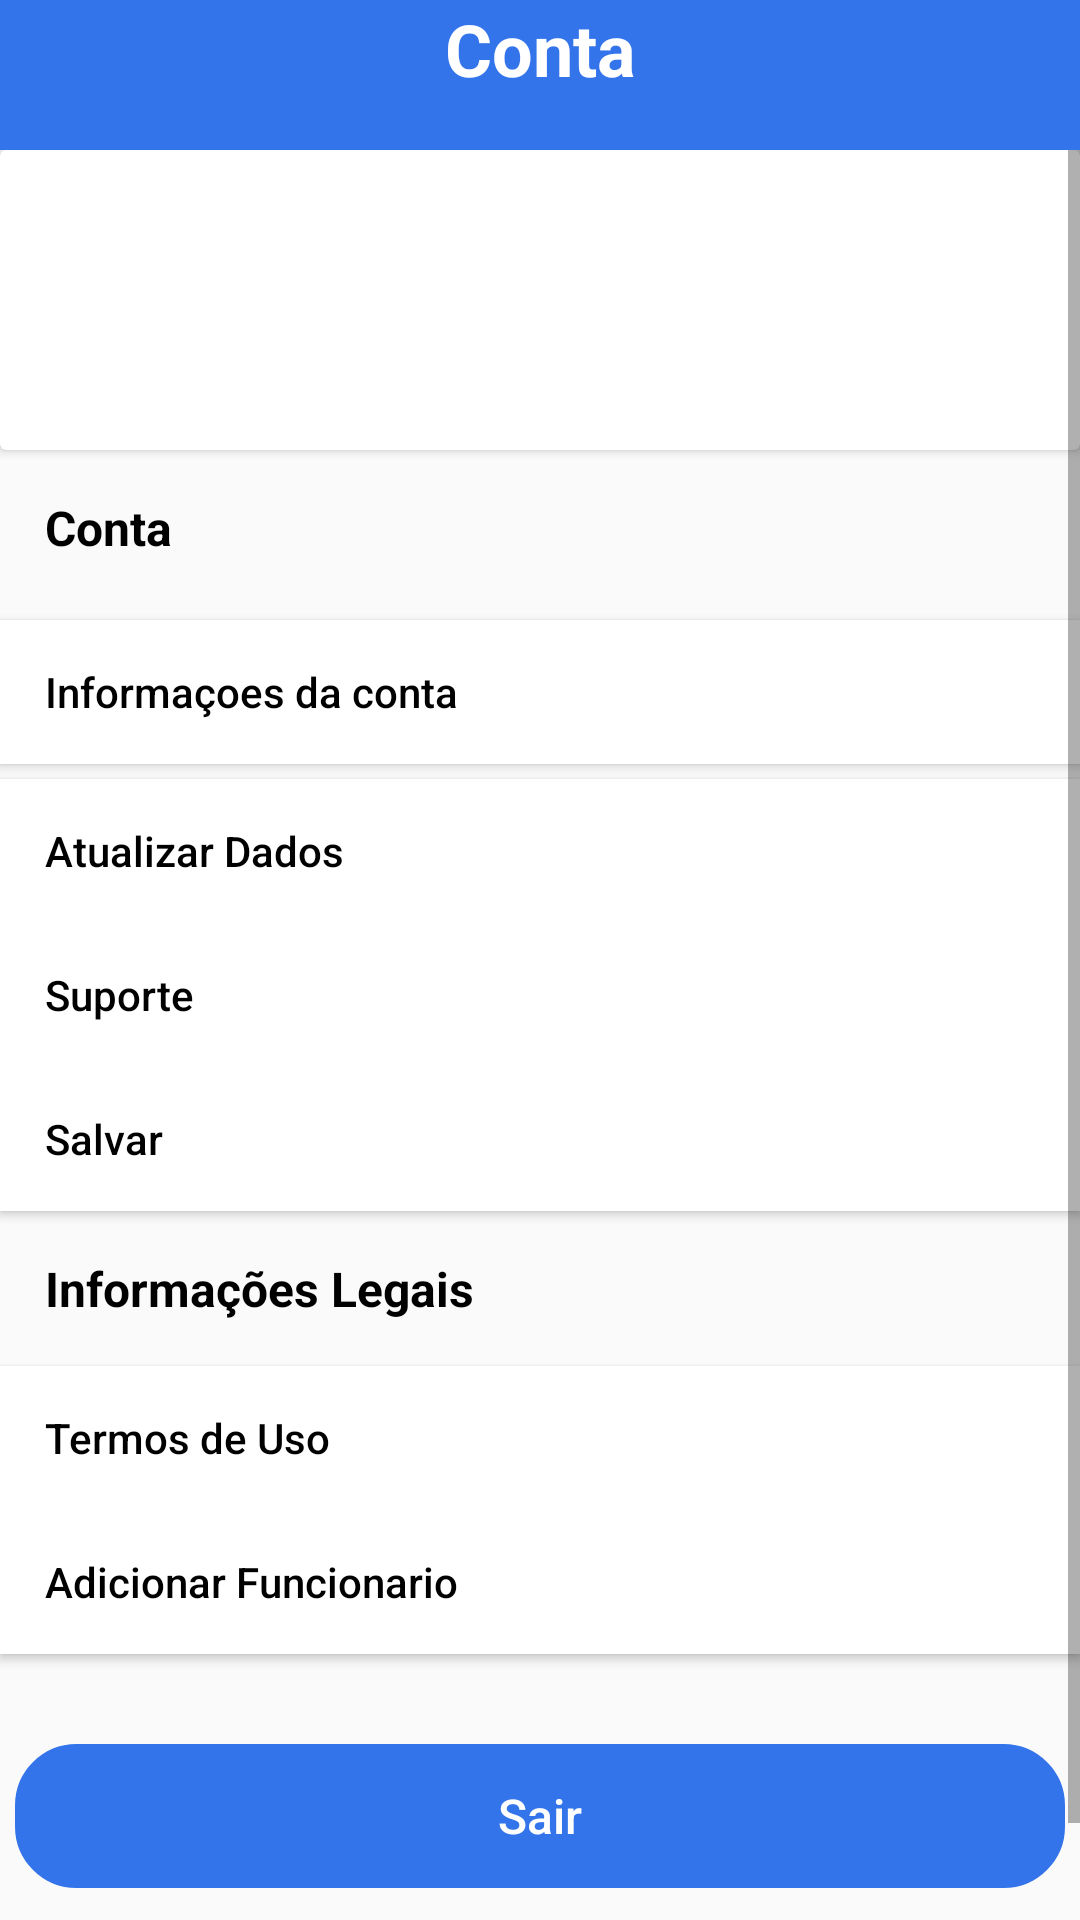

The Android layout XML behind this screen, and the referenced resources:
<!-- AndroidManifest.xml: application theme AppTheme -->
<!-- res/layout/activity_conta_func.xml -->
<?xml version="1.0" encoding="utf-8"?>
<androidx.constraintlayout.widget.ConstraintLayout xmlns:android="http://schemas.android.com/apk/res/android"
    xmlns:app="http://schemas.android.com/apk/res-auto"
    xmlns:tools="http://schemas.android.com/tools"
    android:layout_width="match_parent"
    android:layout_height="match_parent"
    tools:context=".ContaFunc">

    <ScrollView
        android:id="@+id/scrollView3"
        android:layout_width="match_parent"
        android:layout_height="match_parent"
        android:layout_marginTop="50dp"
        app:layout_constraintBottom_toBottomOf="parent"
        app:layout_constraintRight_toRightOf="parent"
        app:layout_constraintStart_toStartOf="parent"
        app:layout_constraintTop_toTopOf="parent">

        <LinearLayout
            android:layout_width="match_parent"
            android:layout_height="wrap_content"
            android:orientation="vertical">

            <androidx.cardview.widget.CardView
                android:layout_width="match_parent"
                android:layout_height="100dp"
                android:background="@color/white">

                <TextView
                    android:id="@+id/txtViewNameFunc"
                    style="@style/TxtPadraoConta"
                    android:layout_marginStart="20dp"
                    android:layout_marginTop="20dp"
                    android:textSize="14sp" />

                <TextView
                    android:id="@+id/txtViewEmailFunc"
                    style="@style/TxtPadraoConta"
                    android:layout_marginStart="20dp"
                    android:layout_marginTop="55dp"
                    android:textSize="14sp" />
            </androidx.cardview.widget.CardView>

            <TextView
                android:id="@+id/txtView33"
                style="@style/TxtPadraoConta"
                android:layout_margin="15dp"
                android:text="@string/TxtConta"
                android:textSize="16sp"
                android:textStyle="bold"/>

            <Button
                android:id="@+id/info_conta"
                style="@style/BtnPadraoConta"
                android:layout_marginTop="5dp"
                android:text="@string/TxtInfoConta"/>

            <Button
                android:id="@+id/updateConta"
                style="@style/BtnPadraoConta"
                android:layout_marginTop="5dp"
                android:text="@string/Txtupdatedados"/>


            <Button
                android:id="@+id/button6"
                style="@style/BtnPadraoConta"
                android:text="@string/TxtSuporte"/>

            <Button
                android:id="@+id/btnSalvaDados"
                style="@style/BtnPadraoConta"
                android:text="@string/TxtSalvar"/>

            <TextView
                android:id="@+id/txtView37"
                style="@style/TxtPadraoConta"
                android:layout_margin="15dp"
                android:text="@string/TxtInfoLegais"
                android:textSize="16sp"
                android:textStyle="bold"/>

            <Button
                android:id="@+id/button8"
                style="@style/BtnPadraoConta"
                android:text="@string/TxtTermosCond"/>
            <Button
                android:id="@+id/novoFunc"
                style="@style/BtnPadraoConta"
                android:text="@string/txtAddFunc"/>


            <Button
                android:id="@+id/btnLogout"
                android:layout_width="350dp"
                android:layout_height="wrap_content"
                android:layout_gravity="center"
                android:layout_marginTop="30dp"
                android:layout_marginBottom="45dp"
                android:background="@drawable/borda_aredondada"
                app:backgroundTint="@color/Azul"
                android:padding="10dp"
                android:text="@string/TxtLogout"
                android:textAllCaps="false"
                android:textColor="@color/white"
                android:textSize="16sp" />
        </LinearLayout>
    </ScrollView>

    <View
        android:id="@+id/myRectangleView5"
        android:layout_width="match_parent"
        android:layout_height="50dp"
        android:background="@color/Azul"
        app:layout_constraintLeft_toLeftOf="parent"
        app:layout_constraintRight_toRightOf="parent"
        app:layout_constraintTop_toTopOf="parent"
        android:contentDescription="@string/descImgSeta"/>


    <ImageButton
        android:id="@+id/imgBtnVoltaHome"
        android:layout_width="35dp"
        android:layout_height="35dp"
        android:background="@color/Azul"
        android:scaleType="centerCrop"
        app:layout_constraintStart_toStartOf="parent"
        app:layout_constraintTop_toTopOf="parent"
        app:srcCompat="@drawable/fecha" />

    <TextView
        android:id="@+id/txtView29"
        android:layout_width="match_parent"
        android:layout_height="wrap_content"
        android:text="@string/TxtConta"
        android:textAlignment="center"
        android:textColor="@color/white"
        android:textSize="24sp"
        android:textStyle="bold"
        tools:ignore="MissingConstraints" />

</androidx.constraintlayout.widget.ConstraintLayout>
<!-- resources referenced by this layout -->
<resources>
  <color name="Azul">#3474eb</color>
  <color name="white">#FFFFFFFF</color>
  <!-- drawable borda_aredondada (drawable) -->
  <?xml version="1.0" encoding="utf-8"?>
  <shape xmlns:android="http://schemas.android.com/apk/res/android"
      android:id="@+id/alternativo"
      android:shape="rectangle">
      <corners android:radius="20dp"/>
      <stroke android:width="1dp"/>
  </shape>
  <string name="TxtConta">Conta</string>
  <string name="TxtInfoConta">Informaçoes da conta</string>
  <string name="TxtInfoLegais">Informações Legais</string>
  <string name="TxtLogout">Sair</string>
  <string name="TxtSalvar">Salvar</string>
  <string name="TxtSuporte">Suporte</string>
  <string name="TxtTermosCond">Termos de Uso</string>
  <string name="Txtupdatedados">Atualizar Dados</string>
  <string name="descImgSeta">sair para home</string>
  <string name="txtAddFunc">Adicionar Funcionario</string>
  <style name="BtnPadraoConta">
          <item name="android:layout_width">match_parent</item>
          <item name="android:layout_height">wrap_content</item>
          <item name="android:textColor">@color/black</item>
          <item name="android:background">@color/white</item>
          <item name="android:textAlignment">textStart</item>
          <item name="android:textAllCaps">false</item>
          <item name="android:paddingStart">15dp</item>
      </style>
  <style name="TxtPadraoConta">
          <item name="android:layout_width">wrap_content</item>
          <item name="android:layout_height">wrap_content</item>
          <item name="android:textColor">@color/black</item>
      </style>
  <style name="AppTheme" parent="Theme.AppCompat.Light.NoActionBar" />
  <color name="black">#FF000000</color>
</resources>
